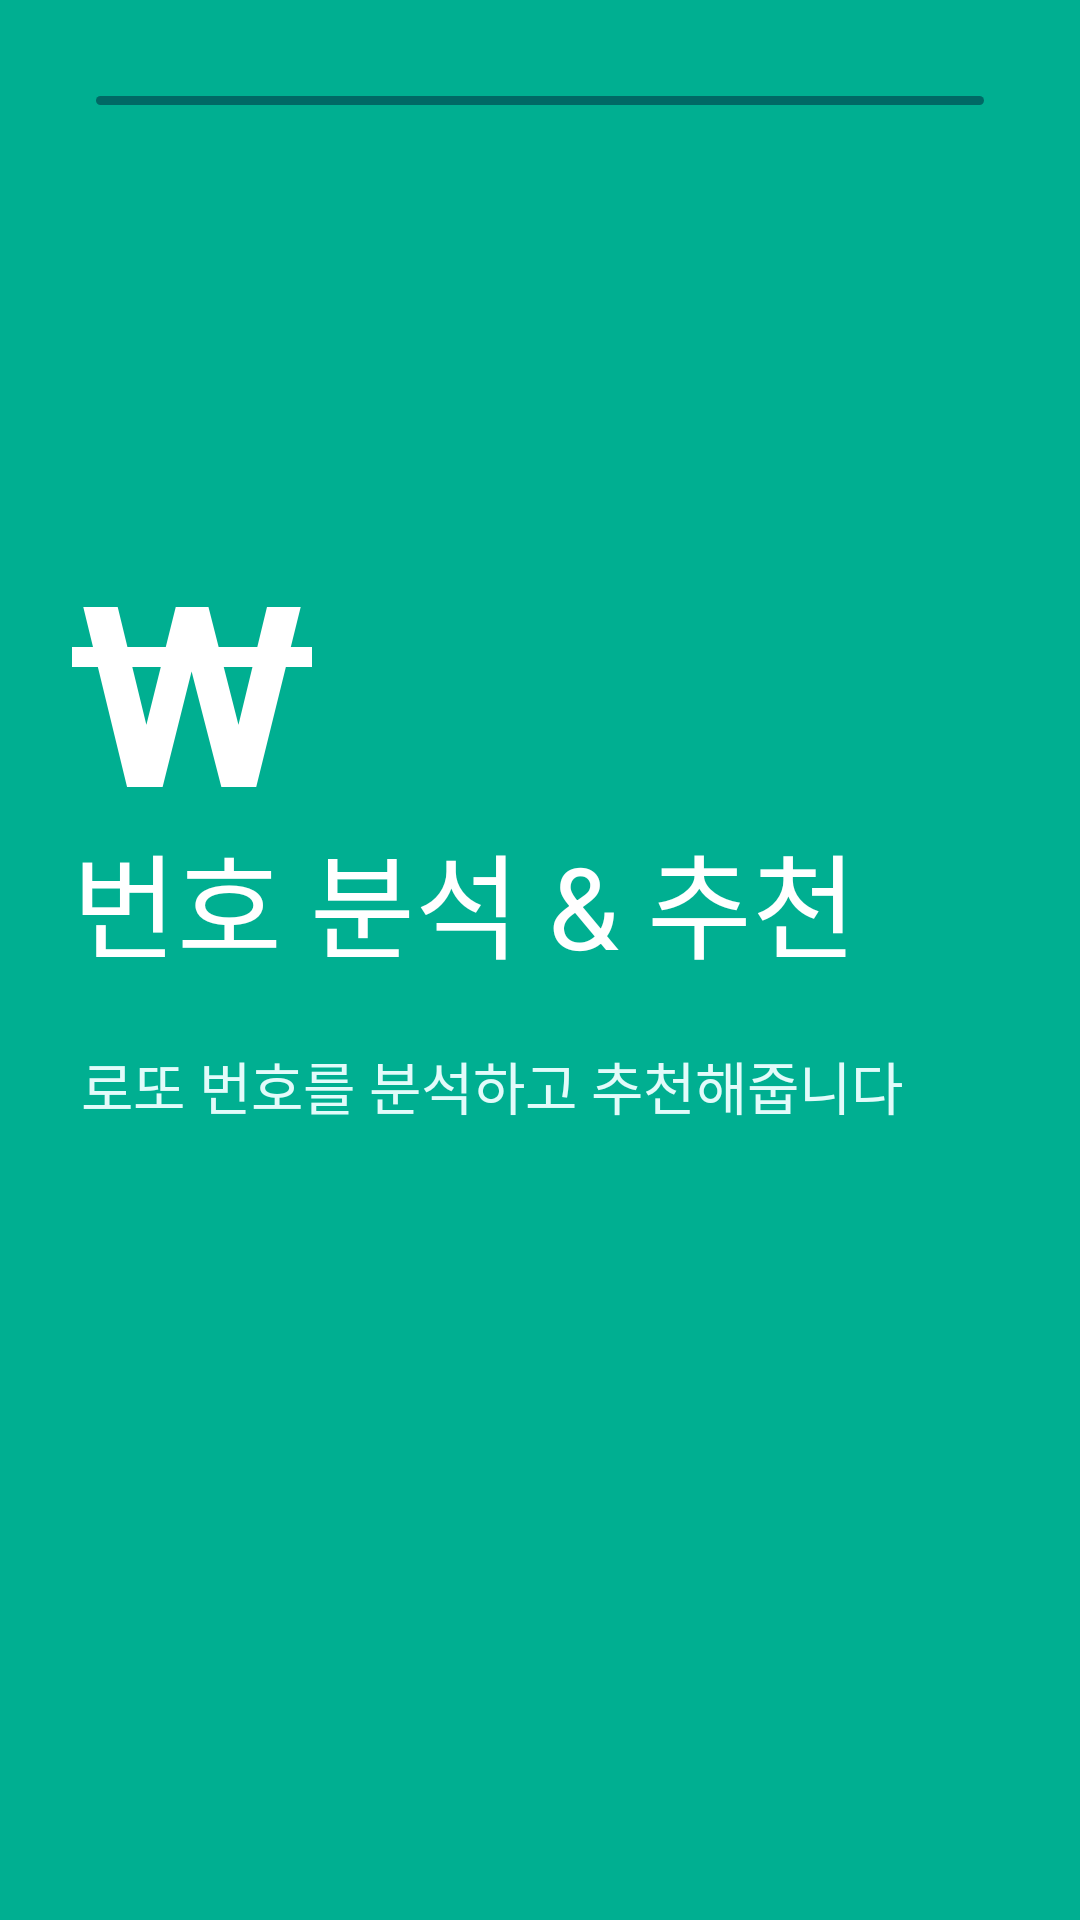

Produce the Android XML layout that renders to this screen, including the resource entries it uses.
<!-- AndroidManifest.xml: application theme Theme.Lottostat -->
<!-- res/layout/activity_intro.xml -->
<?xml version="1.0" encoding="utf-8"?>
<layout>
<androidx.constraintlayout.widget.ConstraintLayout
    xmlns:android="http://schemas.android.com/apk/res/android"
    xmlns:app="http://schemas.android.com/apk/res-auto"
    xmlns:tools="http://schemas.android.com/tools"
    android:background="@color/main"
    android:layout_width="match_parent"
    android:layout_height="match_parent">

    <androidx.core.widget.ContentLoadingProgressBar
        app:layout_constraintTop_toTopOf="parent"
        app:layout_constraintLeft_toLeftOf="parent"
        android:layout_marginTop="32dp"
        android:layout_marginStart="32dp"
        android:layout_marginEnd="32dp"
        style="@style/Progress_Intro"/>

    <androidx.constraintlayout.widget.ConstraintLayout
        app:layout_constraintTop_toTopOf="parent"
        app:layout_constraintBottom_toBottomOf="parent"
        app:layout_constraintLeft_toLeftOf="parent"
        android:paddingBottom="72dp"
        android:paddingStart="24dp"
        android:layout_width="match_parent"
        android:layout_height="wrap_content">

        <ImageView
            android:id="@+id/img1"
            android:src="@drawable/ic_intro"
            app:layout_constraintTop_toTopOf="parent"
            app:layout_constraintLeft_toLeftOf="parent"
            android:layout_width="wrap_content"
            android:layout_height="wrap_content" />

        <TextView
            android:id="@+id/text1"
            android:text="@string/intro"
            style="@style/TextView_38_white"
            app:layout_constraintTop_toBottomOf="@id/img1"
            app:layout_constraintLeft_toLeftOf="@id/img1" />
        
        <TextView
            android:text="@string/intro_sub"
            style="@style/TextView_19_E2FBFA"
            android:layout_marginStart="3dp"
            android:layout_marginTop="20dp"
            app:layout_constraintTop_toBottomOf="@id/text1"
            app:layout_constraintLeft_toLeftOf="@id/text1" />

    </androidx.constraintlayout.widget.ConstraintLayout>


    <TextView
        android:id="@+id/txtMessage"
        android:gravity="center"
        app:layout_constraintBottom_toBottomOf="parent"
        app:layout_constraintLeft_toLeftOf="parent"
        android:layout_marginBottom="36dp"
        style="@style/TextView_14_E2FBFA"
        android:textColor="#E2FBFA"
        tools:text="로또 당첨번호를 가져옵니다"/>

</androidx.constraintlayout.widget.ConstraintLayout>
</layout>
<!-- resources referenced by this layout -->
<resources>
  <color name="main">#00AF91</color>
  <!-- drawable ic_intro: png bitmap (drawable-xxhdpi, 6526 bytes) -->
  <string name="intro">번호 분석 &amp; 추천</string>
  <string name="intro_sub">로또 번호를 분석하고 추천해줍니다</string>
  <style name="Progress_Intro" parent="Widget.AppCompat.ProgressBar.Horizontal">
          <item name="android:indeterminateDrawable">@drawable/prg_intro</item>
          <item name="android:indeterminateDuration">750</item>
          <item name="android:indeterminate">true</item>
          <item name="android:layout_width">match_parent</item>
          <item name="android:layout_height">3dp</item>
      </style>
  <style name="TextView_14_E2FBFA" parent="Widget.AppCompat.TextView">
          <item name="android:textColor">#E2FBFA</item>
          <item name="android:textSize">14dp</item>
          <item name="android:layout_width">match_parent</item>
          <item name="android:layout_height">wrap_content</item>
      </style>
  <style name="TextView_19_E2FBFA" parent="Widget.AppCompat.TextView">
          <item name="android:textColor">#E2FBFA</item>
          <item name="android:textSize">19dp</item>
          <item name="android:layout_width">match_parent</item>
          <item name="android:layout_height">wrap_content</item>
      </style>
  <style name="TextView_38_white" parent="Widget.AppCompat.TextView">
          <item name="android:textColor">@color/txt_white</item>
          <item name="android:textSize">38dp</item>
          <item name="android:layout_width">match_parent</item>
          <item name="android:layout_height">wrap_content</item>
      </style>
  <style name="Theme.Lottostat" parent="Theme.MaterialComponents.Light.NoActionBar.Bridge">
          
          <item name="colorPrimary">@color/main</item>
          <item name="colorPrimaryVariant">@color/main</item>
          <item name="colorOnPrimary">@color/main</item>
  
          <item name="windowActionBar">false</item>
          <item name="windowNoTitle">true</item>
          
          <item name="android:statusBarColor" tools:targetApi="l">@color/main</item>
  
          
          <item name="android:fitsSystemWindows">false</item>
          
          <item name="android:windowContentOverlay">@null</item>
          <item name="android:windowActionModeOverlay">@null</item>
  
      </style>
  <!-- drawable prg_intro (drawable) -->
  <?xml version="1.0" encoding="utf-8"?>
  <layer-list xmlns:android="http://schemas.android.com/apk/res/android">
  
      <item android:id="@android:id/background">
          <shape android:shape="rectangle">
              <size android:height="3dp" />
              <corners android:radius="2dp" />
              <solid android:color="#006965" />
          </shape>
      </item>
  
      <item android:id="@android:id/progress"
          android:top="0dp" android:left="0dp" android:bottom="0dp" android:right="0dp">
          <clip>
              <shape>
                  <size android:height="3dp" />
                  <corners android:radius="2dp" />
                  <solid android:color="#E2FBFA" />
              </shape>
          </clip>
      </item>
  
  </layer-list>
  <color name="txt_white">#FFFFFF</color>
</resources>
